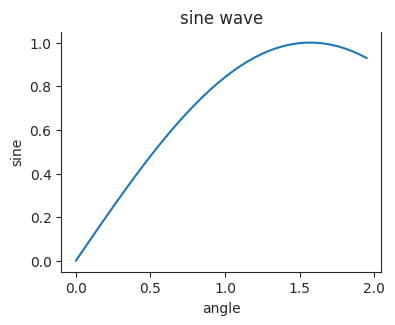
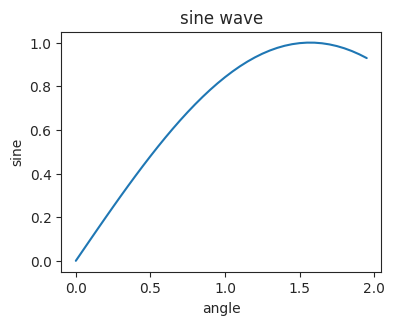

Write Python code to recreate these figures, in order.
import matplotlib.pyplot as plt
import numpy as np
import matplotlib as mpl
import seaborn as sns

# mpl.interactive(F)
sns.set_style("ticks")
# mpl.use("TkAgg")
"""
Unrecognized backend string 'gtkagg': valid strings are ['GTK3Agg', 'GTK3Cairo', 'MacOSX', 'nbAgg', 'Qt4Agg', 'Qt4Cairo', 'Qt5Agg', 'Qt5Cairo', 'TkAgg', 'TkCairo', 'WebAgg', 'WX', 'WXAgg', 'WXCairo', 'agg', 'cairo', 'pdf', 'pgf', 'ps', 'svg', 'template']
"""

plt.close()

x = np.arange(0, 2, 0.05)
y = np.sin(x)
fig = plt.figure(1, clear=True)
ax = fig.add_axes([0.2, 0.2, 0.5, 0.5])
ax.plot(x, y)
ax.set_title("sine wave")
ax.set_xlabel("angle")
ax.set_ylabel("sine")

sns.despine(ax=ax, right=False)


fig2 = plt.figure(1, clear=True)
ax1 = fig2.add_axes([0.2, 0.2, 0.5, 0.5])
ax1.plot(x, y)
ax1.set_title("sine wave")
ax1.set_xlabel("angle")
ax1.set_ylabel("sine")

sns.despine(ax=ax, right=False)
plt.close("all")

fig3 = plt.figure(figsize=(6, 10))
# gs = GridSpec(2, 2, figure=fig)
ax3 = fig3.add_subplot(2, 1, 1)
fig.show()
fig3.add_subplot(2, 1, 2)
fig2.show()


plt.show()
# plt.
# fig.show
